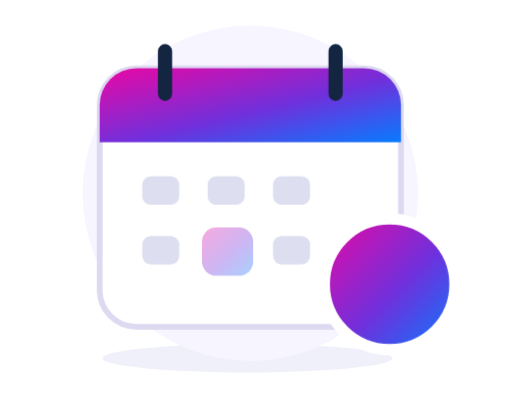
t = 0.00 s
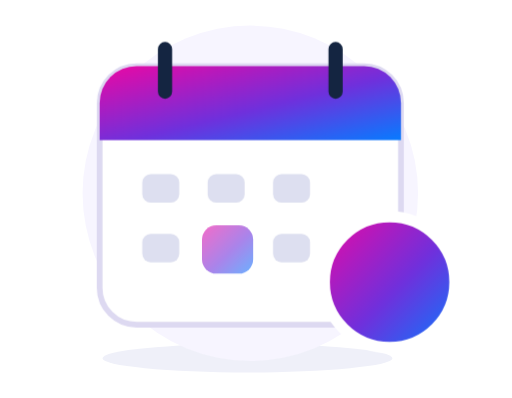
t = 0.60 s
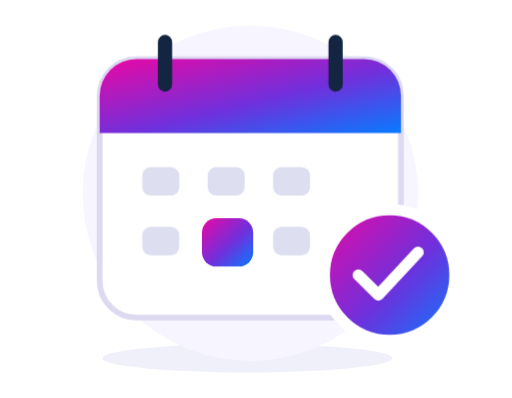
t = 1.40 s
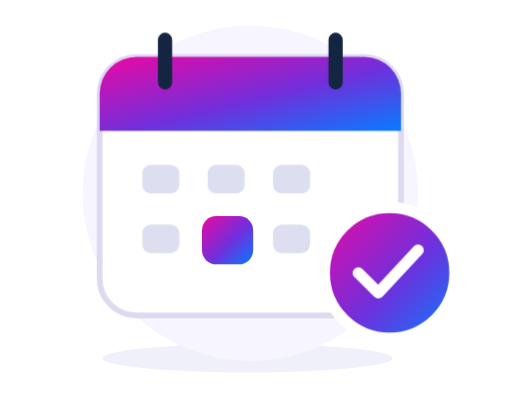
t = 2.00 s
t = 2.60 s: frame unchanged from t = 1.40 s, image omitted
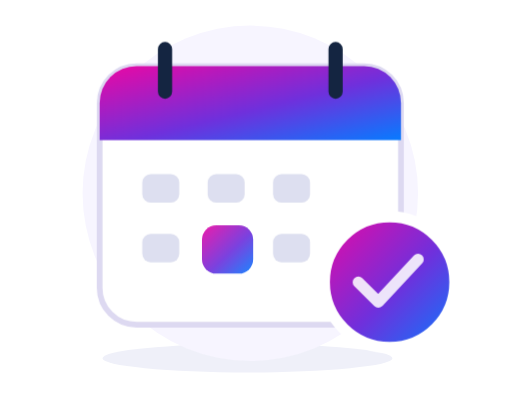
t = 3.40 s

The animated SVG that drew these frames (rendered in a browser with its animation timeline set to each time). Animation: 3 CSS @keyframes rules; one cycle of 4.00 s, repeats indefinitely.

<svg xmlns="http://www.w3.org/2000/svg" width="180" height="140" viewBox="0 0 180 140" role="img" aria-labelledby="title">
  <title id="title">Meeting calendar with an animated confirmation check</title>
  <defs>
    <linearGradient id="brand" x2="1" y2="1"><stop stop-color="#eb08a4"/><stop offset=".55" stop-color="#7030dc"/><stop offset="1" stop-color="#087bff"/></linearGradient>
  </defs>
  <style>
    .calendar { animation: float 4s ease-in-out infinite; }
    .check { stroke-dasharray: 35; animation: confirm 4s ease-in-out infinite; }
    .date { animation: date 4s ease-in-out infinite; }
    @keyframes float { 0%,100% { transform: translateY(0); } 50% { transform: translateY(-4px); } }
    @keyframes confirm { 0%,15% { stroke-dashoffset: 35; opacity: 0; } 35%,80% { stroke-dashoffset: 0; opacity: 1; } 100% { stroke-dashoffset: 0; opacity: 0; } }
    @keyframes date { 0%,100% { opacity: .35; } 35%,80% { opacity: 1; } }
    @media (prefers-reduced-motion: reduce) { .calendar,.check,.date { animation: none; } }
  </style>
  <ellipse cx="87" cy="126" rx="51" ry="5" fill="#eff0f9"/>
  <circle cx="88" cy="68" r="59" fill="#f7f5ff"/>
  <g class="calendar">
    <rect x="35" y="24" width="106" height="91" rx="13" fill="white" stroke="#ddd9f1" stroke-width="2"/>
    <path d="M48 24h80a13 13 0 0 1 13 13v13H35V37a13 13 0 0 1 13-13" fill="url(#brand)"/>
    <path d="M58 18v15m60-15v15" stroke="#142541" stroke-width="5" stroke-linecap="round"/>
    <g fill="#dddff0">
      <rect x="50" y="62" width="13" height="10" rx="3"/><rect x="73" y="62" width="13" height="10" rx="3"/><rect x="96" y="62" width="13" height="10" rx="3"/>
      <rect x="50" y="83" width="13" height="10" rx="3"/><rect x="96" y="83" width="13" height="10" rx="3"/>
    </g>
    <rect class="date" x="71" y="80" width="18" height="17" rx="5" fill="url(#brand)"/>
    <circle cx="137" cy="100" r="23" fill="url(#brand)" stroke="white" stroke-width="4"/>
    <path class="check" d="m126 100 7 7 14-15" fill="none" stroke="white" stroke-width="4" stroke-linecap="round" stroke-linejoin="round"/>
  </g>
</svg>
